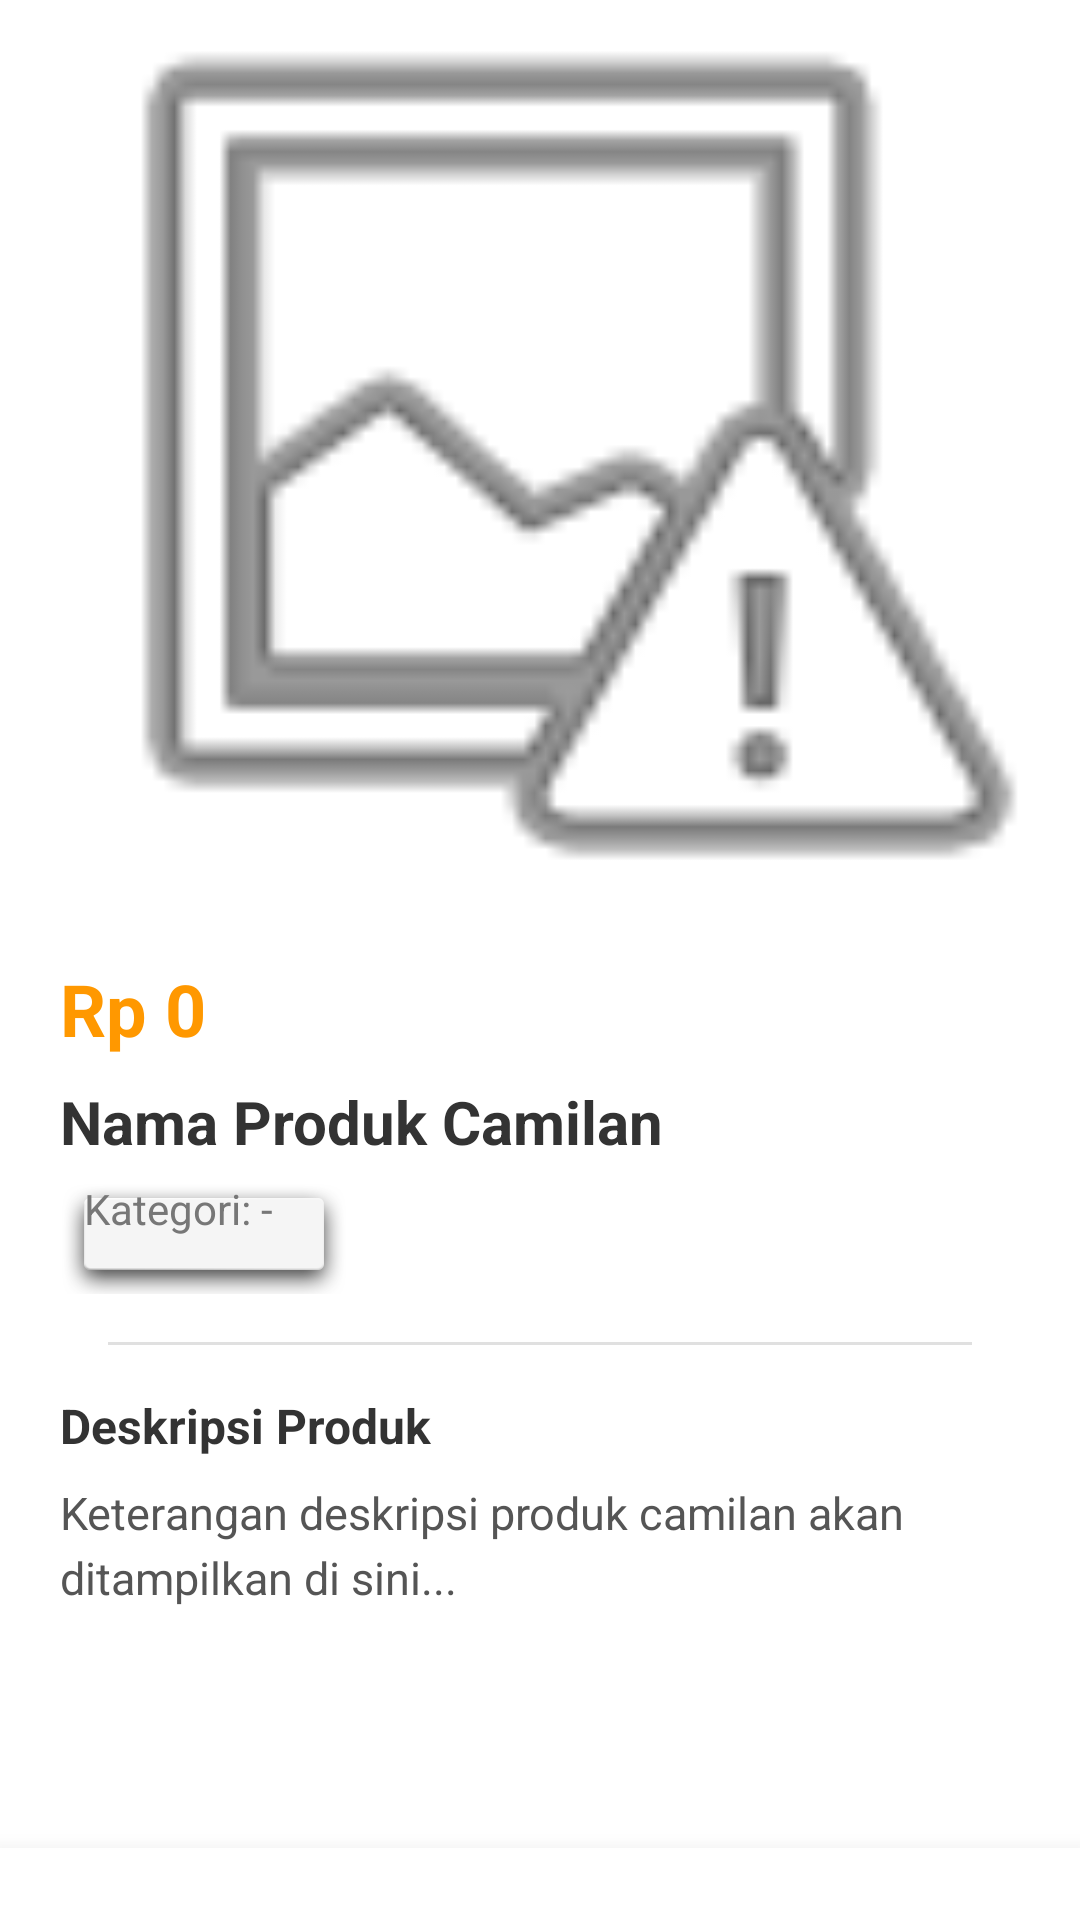

Android layout source for this screen:
<!-- AndroidManifest.xml: activity theme Theme.AppCompat.Light.NoActionBar -->
<!-- res/layout/activity_detail_produk.xml -->
<?xml version="1.0" encoding="utf-8"?>
<RelativeLayout xmlns:android="http://schemas.android.com/apk/res/android"
    xmlns:app="http://schemas.android.com/apk/res-auto"
    android:layout_width="match_parent"
    android:layout_height="match_parent"
    android:background="#FFFFFF">

    <ScrollView
        android:layout_width="match_parent"
        android:layout_height="match_parent"
        android:layout_above="@id/llAksiKontainer">

        <LinearLayout
            android:layout_width="match_parent"
            android:layout_height="wrap_content"
            android:orientation="vertical">

            <RelativeLayout
                android:layout_width="match_parent"
                android:layout_height="300dp">

                <ImageView
                    android:id="@+id/imgDetailGambar"
                    android:layout_width="match_parent"
                    android:layout_height="match_parent"
                    android:scaleType="centerCrop"
                    android:src="@android:drawable/ic_menu_report_image" />

                <TextView
                    android:id="@+id/tvDetailBadgeSoldOut"
                    android:layout_width="match_parent"
                    android:layout_height="match_parent"
                    android:background="#99000000"
                    android:text="SOLD OUT / HABIS"
                    android:textColor="#FFFFFF"
                    android:textStyle="bold"
                    android:textSize="22sp"
                    android:gravity="center"
                    android:visibility="gone"/>
            </RelativeLayout>

            <LinearLayout
                android:layout_width="match_parent"
                android:layout_height="wrap_content"
                android:orientation="vertical"
                android:padding="20dp">

                <TextView
                    android:id="@+id/tvDetailHarga"
                    android:layout_width="wrap_content"
                    android:layout_height="wrap_content"
                    android:text="Rp 0"
                    android:textColor="#FF9800"
                    android:textSize="24sp"
                    android:textStyle="bold" />

                <TextView
                    android:id="@+id/tvDetailNama"
                    android:layout_width="match_parent"
                    android:layout_height="wrap_content"
                    android:text="Nama Produk Camilan"
                    android:textColor="#333333"
                    android:textSize="20sp"
                    android:textStyle="bold"
                    android:layout_marginTop="8dp" />

                <TextView
                    android:id="@+id/tvDetailKategori"
                    android:layout_width="wrap_content"
                    android:layout_height="wrap_content"
                    android:text="Kategori: -"
                    android:textColor="#777777"
                    android:textSize="14sp"
                    android:layout_marginTop="4dp"
                    android:background="@android:drawable/dialog_holo_light_frame"
                    android:paddingHorizontal="8dp"
                    android:paddingVertical="2dp"/>

                <View
                    android:layout_width="match_parent"
                    android:layout_height="1dp"
                    android:background="#E0E0E0"
                    android:layout_margin="16dp"
                    android:layout_marginTop="16dp"
                    android:layout_marginBottom="16dp"/>

                <TextView
                    android:layout_width="wrap_content"
                    android:layout_height="wrap_content"
                    android:text="Deskripsi Produk"
                    android:textStyle="bold"
                    android:textColor="#333333"
                    android:textSize="16sp"
                    android:layout_marginBottom="8dp"/>

                <TextView
                    android:id="@+id/tvDetailDeskripsi"
                    android:layout_width="match_parent"
                    android:layout_height="wrap_content"
                    android:text="Keterangan deskripsi produk camilan akan ditampilkan di sini..."
                    android:textColor="#555555"
                    android:textSize="15sp"
                    android:lineSpacingMultiplier="1.2"/>

            </LinearLayout>
        </LinearLayout>
    </ScrollView>

    <LinearLayout
        android:id="@+id/llAksiKontainer"
        android:layout_width="match_parent"
        android:layout_height="wrap_content"
        android:layout_alignParentBottom="true"
        android:orientation="vertical"
        android:padding="12dp"
        android:background="#FFFFFF"
        android:elevation="12dp">

        <LinearLayout
            android:id="@+id/llAksiPenjual"
            android:layout_width="match_parent"
            android:layout_height="wrap_content"
            android:orientation="horizontal"
            android:visibility="gone">

            <Button
                android:id="@+id/btnDetailHapus"
                android:layout_width="0dp"
                android:layout_height="50dp"
                android:layout_weight="1"
                android:text="HAPUS PRODUK"
                android:backgroundTint="#F44336"
                android:textColor="#FFFFFF"
                android:textStyle="bold"
                android:layout_marginRight="6dp"/>

            <Button
                android:id="@+id/btnDetailSoldOut"
                android:layout_width="0dp"
                android:layout_height="50dp"
                android:layout_weight="1"
                android:text="SET SOLD OUT"
                android:backgroundTint="#607D8B"
                android:textColor="#FFFFFF"
                android:textStyle="bold"
                android:layout_marginLeft="6dp"/>
        </LinearLayout>

        <LinearLayout
            android:id="@+id/llAksiPembeli"
            android:layout_width="match_parent"
            android:layout_height="wrap_content"
            android:orientation="vertical"
            android:visibility="gone">

            <Button
                android:id="@+id/btnDetailChatPenjual"
                android:layout_width="match_parent"
                android:layout_height="50dp"
                android:text="CHAT PENJUAL UNTUK MEMBELI"
                android:backgroundTint="#FF9800"
                android:textColor="#FFFFFF"
                android:textStyle="bold"
                android:visibility="visible"/>

            <TextView
                android:id="@+id/tvDetailProdukHabis"
                android:layout_width="match_parent"
                android:layout_height="50dp"
                android:text="PRODUK HABIS"
                android:textColor="#FFFFFF"
                android:textStyle="bold"
                android:textSize="16sp"
                android:background="#B0B0B0"
                android:gravity="center"
                android:visibility="gone"/>
        </LinearLayout>
    </LinearLayout>

</RelativeLayout>
<!-- resources referenced by this layout -->
<resources>

</resources>
